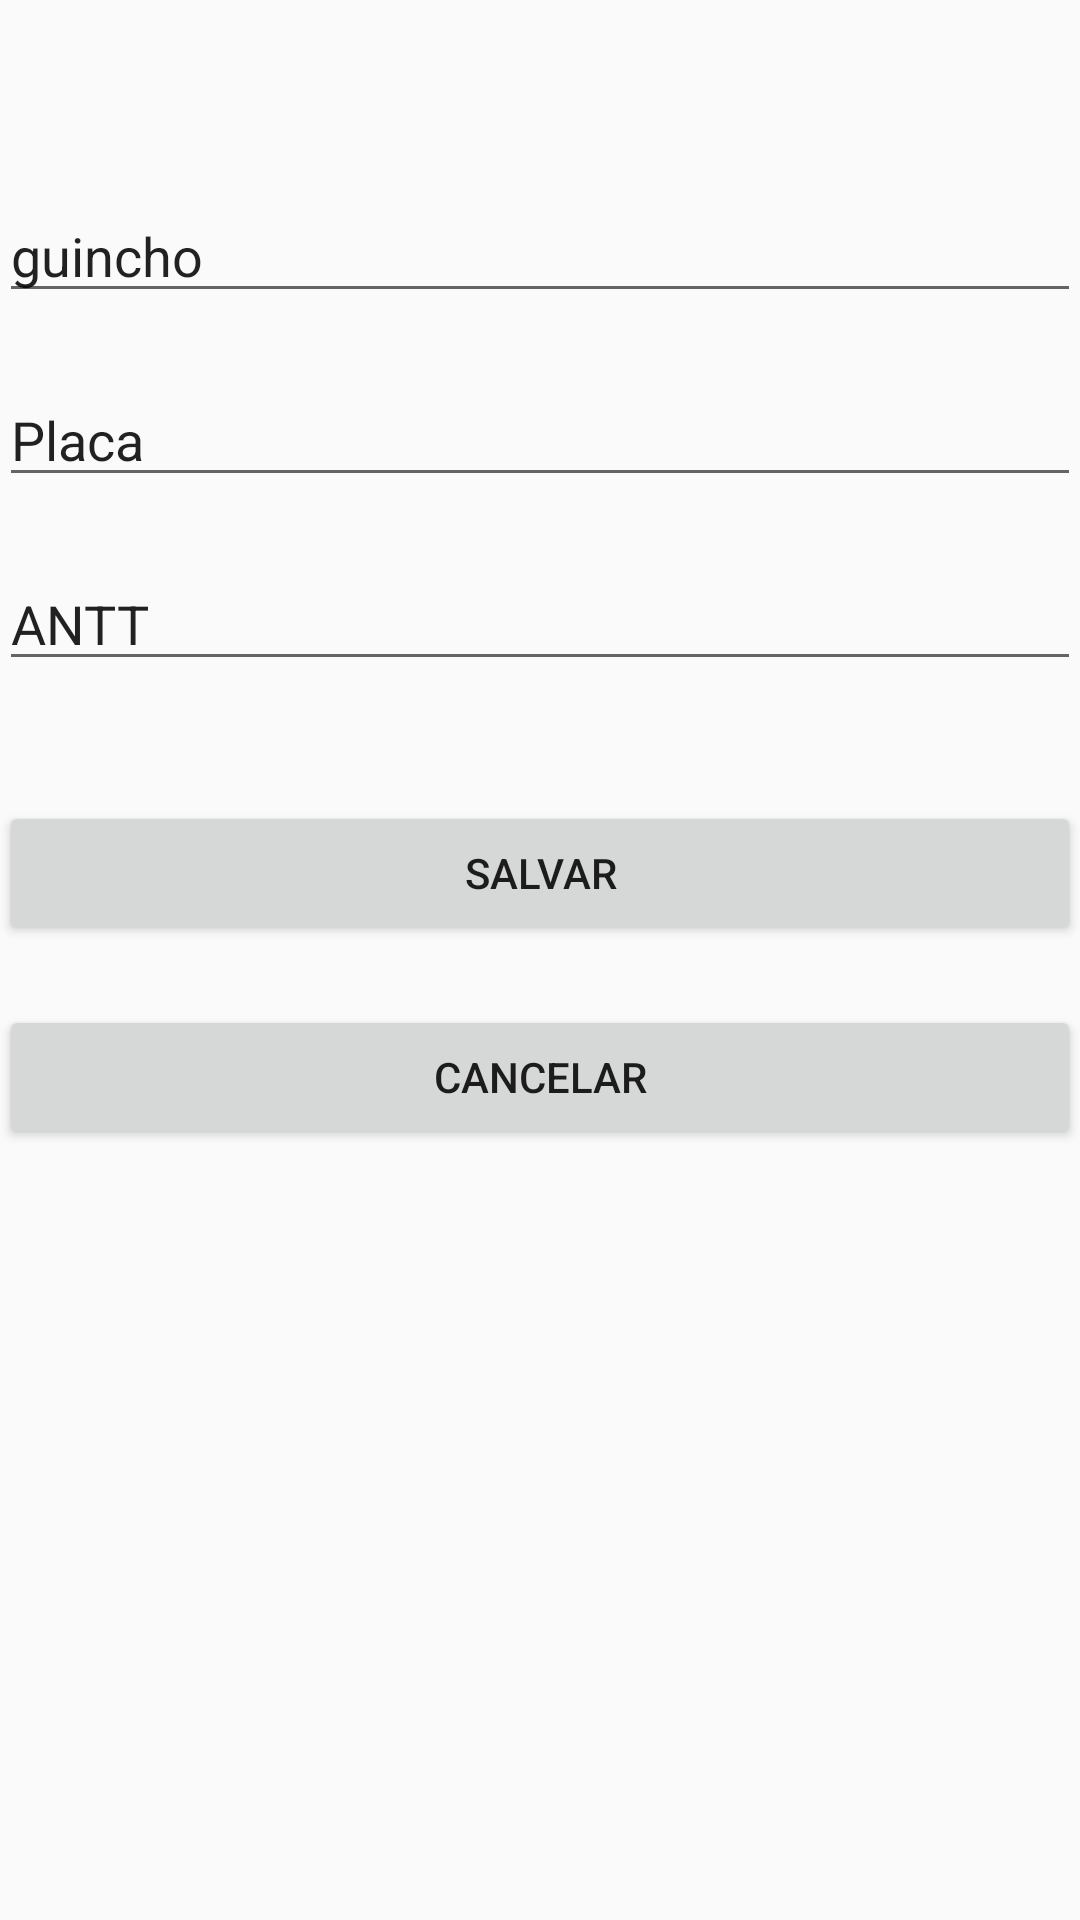

Produce the Android XML layout that renders to this screen, including the resource entries it uses.
<!-- AndroidManifest.xml: application theme AppTheme -->
<!-- res/layout/activity_cadastro_frota.xml -->
<RelativeLayout xmlns:android="http://schemas.android.com/apk/res/android"
    xmlns:tools="http://schemas.android.com/tools" android:layout_width="match_parent"
    android:layout_height="match_parent" android:paddingLeft="@dimen/activity_horizontal_margin"
    android:paddingRight="@dimen/activity_horizontal_margin"
    android:paddingTop="@dimen/activity_vertical_margin"
    android:paddingBottom="@dimen/activity_vertical_margin"
    tools:context="com.easyguincheirotsguimaraes.easyguincheiro.CadastroFrota">

    <EditText
        android:layout_width="wrap_content"
        android:layout_height="wrap_content"
        android:id="@+id/nomeGuincho"
        android:layout_alignParentLeft="true"
        android:layout_alignParentStart="true"
        android:layout_marginTop="63dp"
        android:layout_alignParentRight="true"
        android:layout_alignParentEnd="true"
        android:text="guincho"
        android:singleLine="true"/>

    <EditText
        android:layout_width="wrap_content"
        android:layout_height="wrap_content"
        android:id="@+id/placaGuincho"
        android:layout_below="@+id/nomeGuincho"
        android:layout_alignParentLeft="true"
        android:layout_alignParentStart="true"
        android:layout_alignParentRight="true"
        android:layout_alignParentEnd="true"
        android:text="Placa"
        android:layout_marginTop="20dp"
        android:singleLine="true"/>

    <EditText
        android:layout_width="wrap_content"
        android:layout_height="wrap_content"
        android:id="@+id/anttGuinchi"
        android:layout_below="@+id/placaGuincho"
        android:layout_alignParentLeft="true"
        android:layout_alignParentStart="true"
        android:layout_alignParentRight="true"
        android:layout_alignParentEnd="true"
        android:text="ANTT"
        android:layout_marginTop="20dp"
        android:singleLine="true"/>

    <Button
        android:layout_width="wrap_content"
        android:layout_height="wrap_content"
        android:text="Salvar"
        android:id="@+id/buttonSalvarGuincho"
        android:layout_below="@+id/anttGuinchi"
        android:layout_marginTop="40dp"
        android:layout_alignParentRight="true"
        android:layout_alignParentEnd="true"
        android:layout_alignParentLeft="true"
        android:layout_alignParentStart="true" />

    <Button
        android:layout_width="wrap_content"
        android:layout_height="wrap_content"
        android:text="Cancelar"
        android:id="@+id/buttonCancelarGuincho"
        android:layout_below="@+id/buttonSalvarGuincho"
        android:layout_alignParentLeft="true"
        android:layout_alignParentStart="true"
        android:layout_alignParentRight="true"
        android:layout_alignParentEnd="true"
        android:layout_marginTop="20dp" />

</RelativeLayout>
<!-- resources referenced by this layout -->
<resources>
  <style name="AppTheme" parent="Theme.AppCompat.Light.DarkActionBar">
          
      </style>
</resources>
